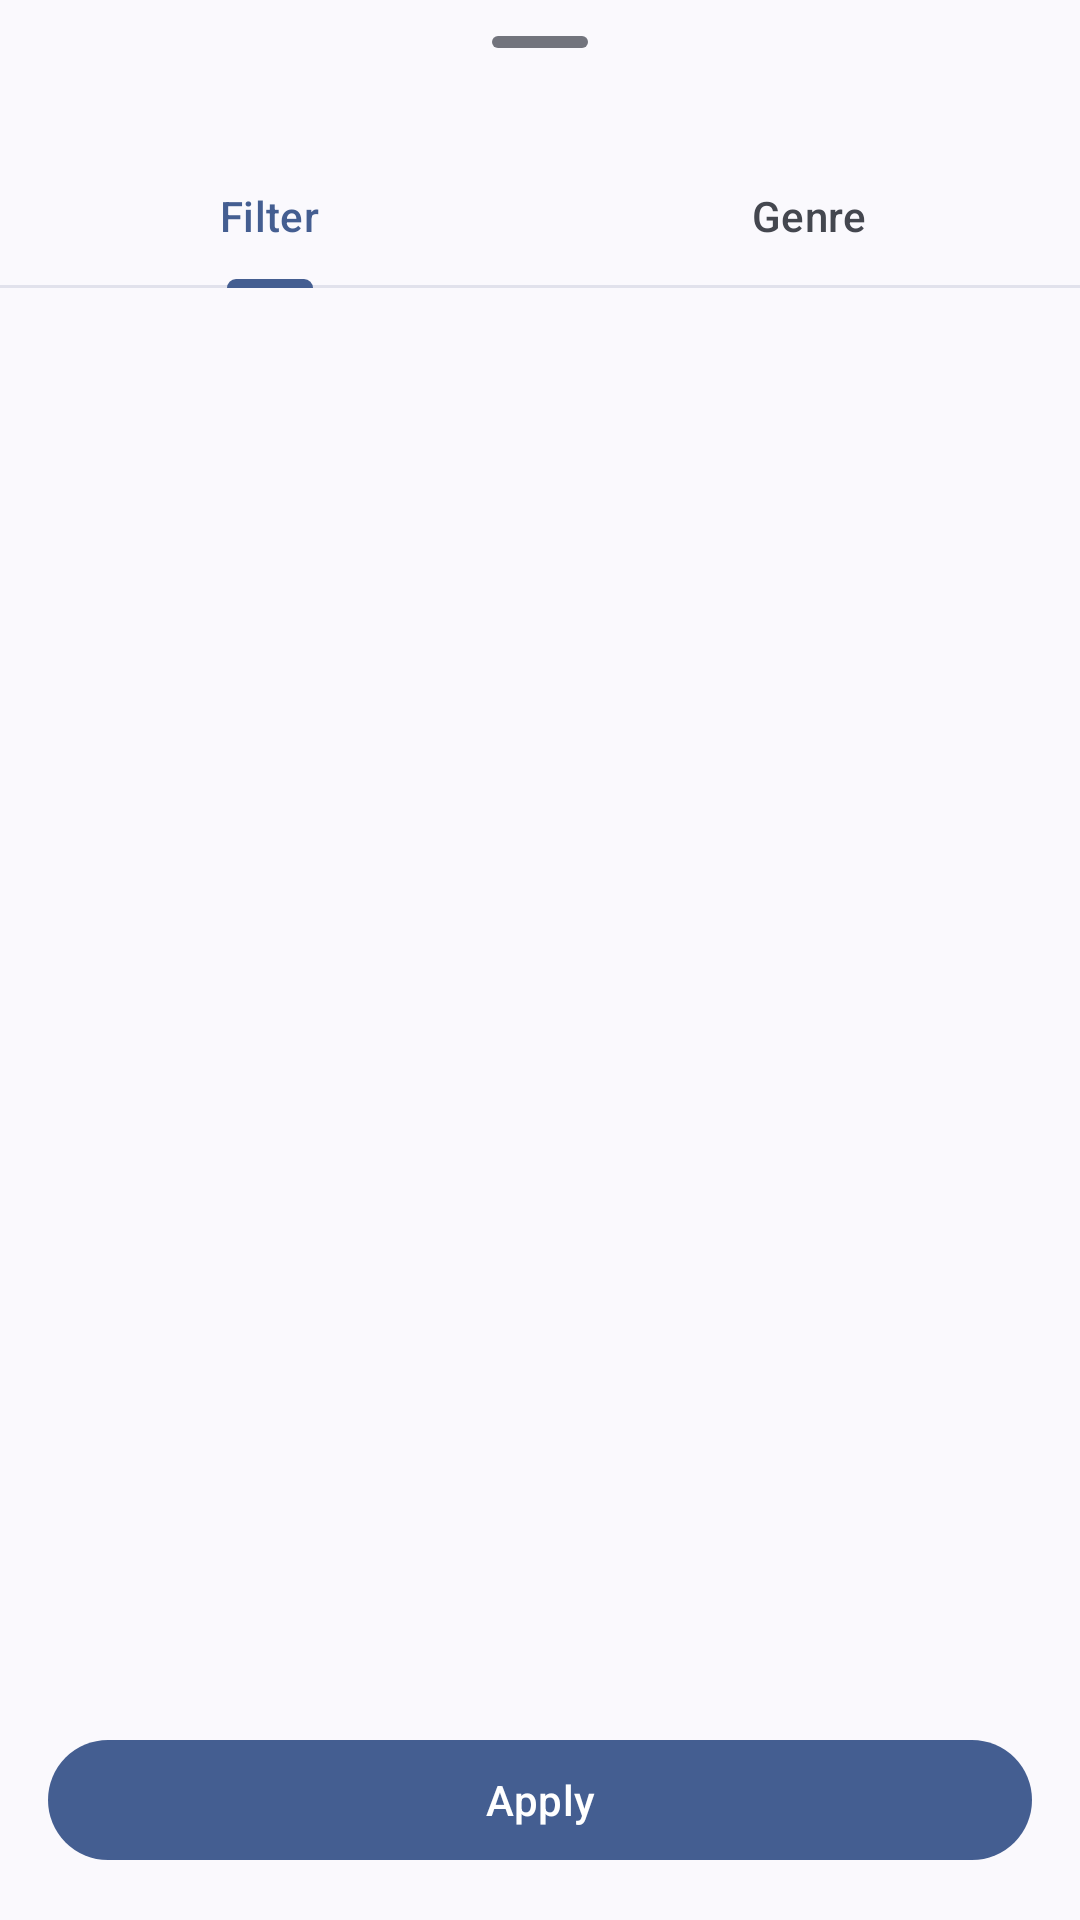

Reconstruct the res/layout file that produces this screen, plus the resources it refers to.
<!-- AndroidManifest.xml: application theme Theme.MocoComic -->
<!-- res/layout/bottomsheet_comic_filter.xml -->
<?xml version="1.0" encoding="utf-8"?>
<androidx.constraintlayout.widget.ConstraintLayout xmlns:android="http://schemas.android.com/apk/res/android"
    xmlns:app="http://schemas.android.com/apk/res-auto"
    style="@style/Widget.Material3.BottomSheet.Modal"
    android:layout_width="match_parent"
    android:layout_height="wrap_content"
    android:layout_gravity="bottom|center"
    app:behavior_draggable="true"
    app:behavior_fitToContents="true"
    app:behavior_hideable="true"
    app:behavior_skipCollapsed="true"
    app:behavior_saveFlags="fitToContents"
    android:focusable="true"
    app:layout_behavior="@string/bottom_sheet_behavior">

    <com.google.android.material.bottomsheet.BottomSheetDragHandleView
        android:id="@+id/dragHandle"
        style="@style/Widget.Material3.BottomSheet.DragHandle"
        android:layout_width="0dp"
        android:layout_height="wrap_content"
        app:layout_constraintEnd_toEndOf="parent"
        app:layout_constraintStart_toStartOf="parent"
        app:layout_constraintTop_toTopOf="parent"
        app:tint="?colorOutline" />

    <com.google.android.material.tabs.TabLayout
        android:id="@+id/tabLayout"
        style="@style/Widget.Material3.TabLayout.OnSurface"
        android:layout_width="0dp"
        android:layout_height="wrap_content"
        app:layout_constraintEnd_toEndOf="parent"
        app:layout_constraintStart_toStartOf="parent"
        app:layout_constraintTop_toBottomOf="@id/dragHandle">

        <com.google.android.material.tabs.TabItem
            android:layout_width="wrap_content"
            android:layout_height="wrap_content"
            android:text="Filter" />

        <com.google.android.material.tabs.TabItem
            android:layout_width="wrap_content"
            android:layout_height="wrap_content"
            android:text="Genre" />

    </com.google.android.material.tabs.TabLayout>

    <androidx.viewpager2.widget.ViewPager2
        android:id="@+id/viewPager"
        android:layout_width="match_parent"
        android:layout_height="match_parent"
        app:layout_constraintBottom_toTopOf="@id/btnApplyFilter"
        app:layout_constraintEnd_toEndOf="parent"
        app:layout_constraintStart_toStartOf="parent"
        app:layout_constraintTop_toBottomOf="@id/tabLayout" />

    <com.google.android.material.button.MaterialButton
        android:id="@+id/btnApplyFilter"
        style="@style/Widget.Material3.Button"
        android:layout_width="match_parent"
        android:layout_height="wrap_content"
        android:text="Apply"
        android:layout_margin="@dimen/dp_16"
        app:layout_constraintEnd_toEndOf="parent"
        app:layout_constraintStart_toStartOf="parent"
        app:layout_constraintBottom_toBottomOf="parent"/>

</androidx.constraintlayout.widget.ConstraintLayout>
<!-- resources referenced by this layout -->
<resources>
  <dimen name="dp_16">16dp</dimen>
  <style name="Theme.MocoComic" parent="Theme.Material3.DynamicColors.DayNight.NoActionBar">
          
          
          <item name="android:statusBarColor">@android:color/transparent</item>
          <item name="android:windowTranslucentStatus">false</item>
          
  
      </style>
</resources>
